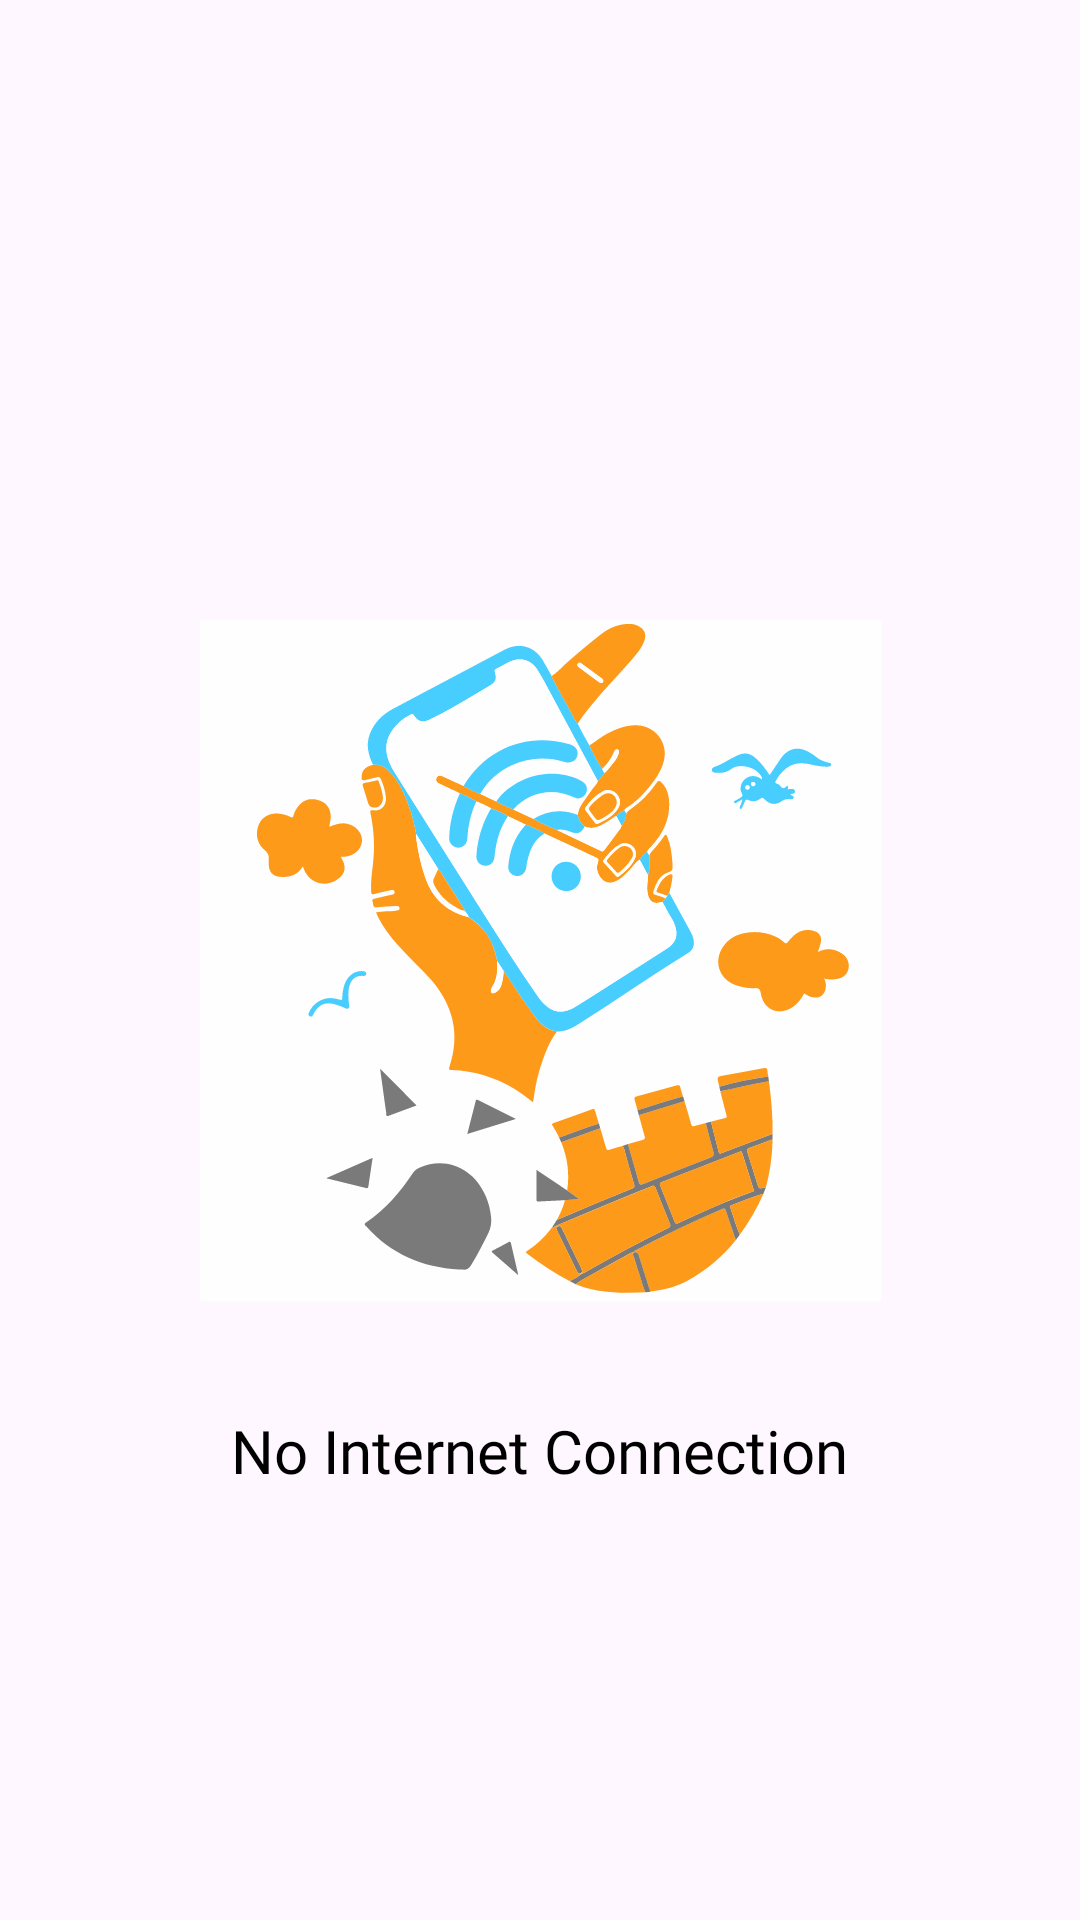

Write the Android layout XML for this screen, with the resource values it uses.
<!-- AndroidManifest.xml: application theme Theme.MangaRead -->
<!-- res/layout/no_inet_connection.xml -->
<?xml version="1.0" encoding="utf-8"?>

<RelativeLayout xmlns:android="http://schemas.android.com/apk/res/android"
    xmlns:tools="http://schemas.android.com/tools"
    android:layout_width="match_parent"
    android:id="@+id/rl_parent"
    android:layout_height="match_parent">

    <ImageView
        android:id="@+id/iv_no_inet"
        android:layout_centerInParent="true"
        android:layout_width="wrap_content"
        android:src="@drawable/il_no_inet"
        android:layout_height="wrap_content"
        tools:ignore="ContentDescription" />

    <TextView
        android:layout_width="wrap_content"
        android:layout_height="wrap_content"
        android:layout_below="@+id/iv_no_inet"
        android:layout_centerHorizontal="true"
        android:layout_marginTop="@dimen/big_margin"
        android:text="@string/no_internet_connection"
        android:textColor="@color/black"
        android:fontFamily="@font/montserrat"
        android:textSize="@dimen/page_margin"
        tools:ignore="SpUsage" />


</RelativeLayout>
<!-- resources referenced by this layout -->
<resources>
  <color name="black">#FF000000</color>
  <dimen name="big_margin">30dp</dimen>
  <dimen name="page_margin">20dp</dimen>
  <!-- drawable il_no_inet: vector/xml drawable (drawable, 57082 chars, omitted) -->
  <string name="no_internet_connection">No Internet Connection</string>
  <style name="Theme.MangaRead" parent="Theme.Material3.Light">
          
          <item name="colorPrimary">@color/primary</item>
          <item name="buttonTint">@color/primary</item>
          <item name="colorPrimaryVariant">@color/primary</item>
          <item name="colorOnPrimary">@color/white</item>
          
          <item name="colorSecondary">@color/teal_200</item>
          <item name="android:windowTranslucentStatus">true</item>
          <item name="android:windowSoftInputMode">adjustResize</item>
          <item name="android:windowLightStatusBar" tools:targetApi="m">true</item>
          <item name="android:forceDarkAllowed" tools:targetApi="q">false</item>
          <item name="colorSecondaryVariant">@color/teal_700</item>
          <item name="colorOnSecondary">@color/primary</item>
          
          <item name="android:statusBarColor">?attr/colorPrimaryVariant</item>
          
      </style>
  <color name="primary">#FFAD02E0</color>
  <color name="white">#FFFFFFFF</color>
  <color name="teal_200">#FF03DAC5</color>
  <color name="teal_700">#FF018786</color>
</resources>
